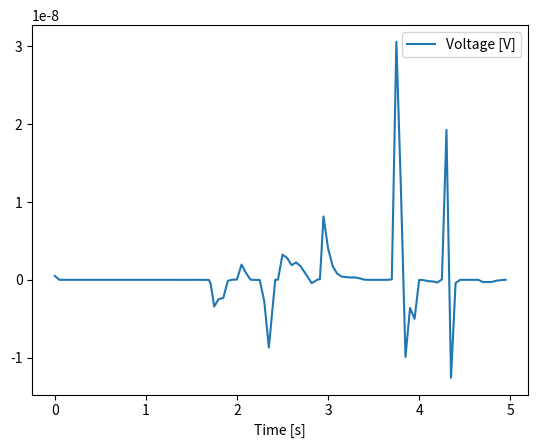

The matplotlib source for this figure:
readings = [
  4.974127e-10, -1.418591e-12, -1.573563e-12, -1.728535e-12, -1.704693e-12,
 -1.847744e-12, -1.931190e-12, -1.788139e-12, -1.871586e-12, -2.169609e-12,
 -2.074242e-12, -1.895428e-12, -1.895428e-12, -1.776218e-12, -1.990795e-12,
 -1.788139e-12, -1.811981e-12, -1.657009e-12, -1.573563e-12, -2.396107e-12,
 -2.515316e-12, -2.765656e-12, -2.825260e-12, -3.147125e-12, -2.300739e-12,
 -2.825260e-12, -3.278255e-12, -5.257130e-12, -6.818771e-12, -8.916855e-12,
 -7.712841e-12,  6.437302e-12, -1.142025e-11, -1.206398e-11, -4.649043e-10,
 -3.427613e-09, -2.460408e-09, -2.340376e-09, -1.306653e-10,  1.496077e-11,
  2.933741e-11,  1.953280e-09,  8.579970e-10,  9.226799e-12, -1.095533e-11,
 -2.508163e-11, -2.776039e-09, -8.686423e-09,  4.935264e-12,  1.246929e-11,
  3.225744e-09,  2.814472e-09,  1.877034e-09,  2.229273e-09,  1.713574e-09,
  8.355618e-10, -4.332781e-10,  5.896091e-11,  5.762577e-11,  8.129537e-09,
  4.044378e-09,  1.771629e-09,  7.849216e-10,  4.098892e-10,  3.390551e-10,
  2.956390e-10,  3.033876e-10,  1.716256e-10,  1.463890e-11, -5.078316e-12,
 -6.949902e-12, -8.106232e-12, -6.473065e-12, -4.506111e-12,  4.919767e-11,
  3.052297e-08,  1.161162e-08, -9.892106e-09, -3.613818e-09, -5.004287e-09,
 -2.015829e-11, -4.183054e-11, -1.810908e-10, -2.042532e-10, -3.516316e-10,
  5.099773e-11,  1.921976e-08, -1.256589e-08, -4.242897e-10, -1.358986e-12,
 -3.445148e-12, -3.838539e-12, -4.184246e-12, -7.402897e-12, -2.840877e-10,
 -2.872229e-10, -2.730966e-10, -1.134396e-10, -4.376173e-11, -3.576279e-14
]
timestamps = [
 0.      , 0.05    , 0.1     , 0.15,     0.2,      0.25,     0.3,      0.35,
 0.4     , 0.45    , 0.5     , 0.55,     0.6,      0.65,     0.7,      0.75,
 0.8     , 0.85    , 0.9     , 0.95,     1. ,      1.05,     1.1,      1.15,
 1.2     , 1.25    , 1.3     , 1.35,     1.4,      1.45,     1.5,      1.55,
 1.6     , 1.690891, 1.710923, 1.75,     1.8,      1.85,     1.9,      1.95,
 2.      , 2.05    , 2.1     , 2.15,     2.2,      2.25,     2.3,      2.35,
 2.420332, 2.45    , 2.5     , 2.55,     2.6,      2.65,     2.7,      2.75,
 2.820553, 2.890843, 2.910875, 2.95,     3. ,      3.05,     3.1,      3.15,
 3.2     , 3.25    , 3.3     , 3.35,     3.4,      3.45,     3.5,      3.55,
 3.6     , 3.65    , 3.7     , 3.75,     3.8,      3.85,     3.9,      3.95,
 4.      , 4.05    , 4.1     , 4.15,     4.2,      4.25,     4.3,      4.35,
 4.4     , 4.45    , 4.5     , 4.55,     4.6,      4.65,     4.7,      4.75,
 4.8     , 4.85    , 4.9     , 4.95,    ]

import pandas as pd
import numpy as np
import scipy as sp
import matplotlib.pyplot as plt
df = pd.DataFrame(np.vstack((timestamps, readings)).T)
df.columns = ["Time [s]", "Voltage [V]"]
print(df)
df.to_csv("test.csv", sep=",", header=True, index=False)

df.plot(x='Time [s]', y="Voltage [V]")
plt.show()

